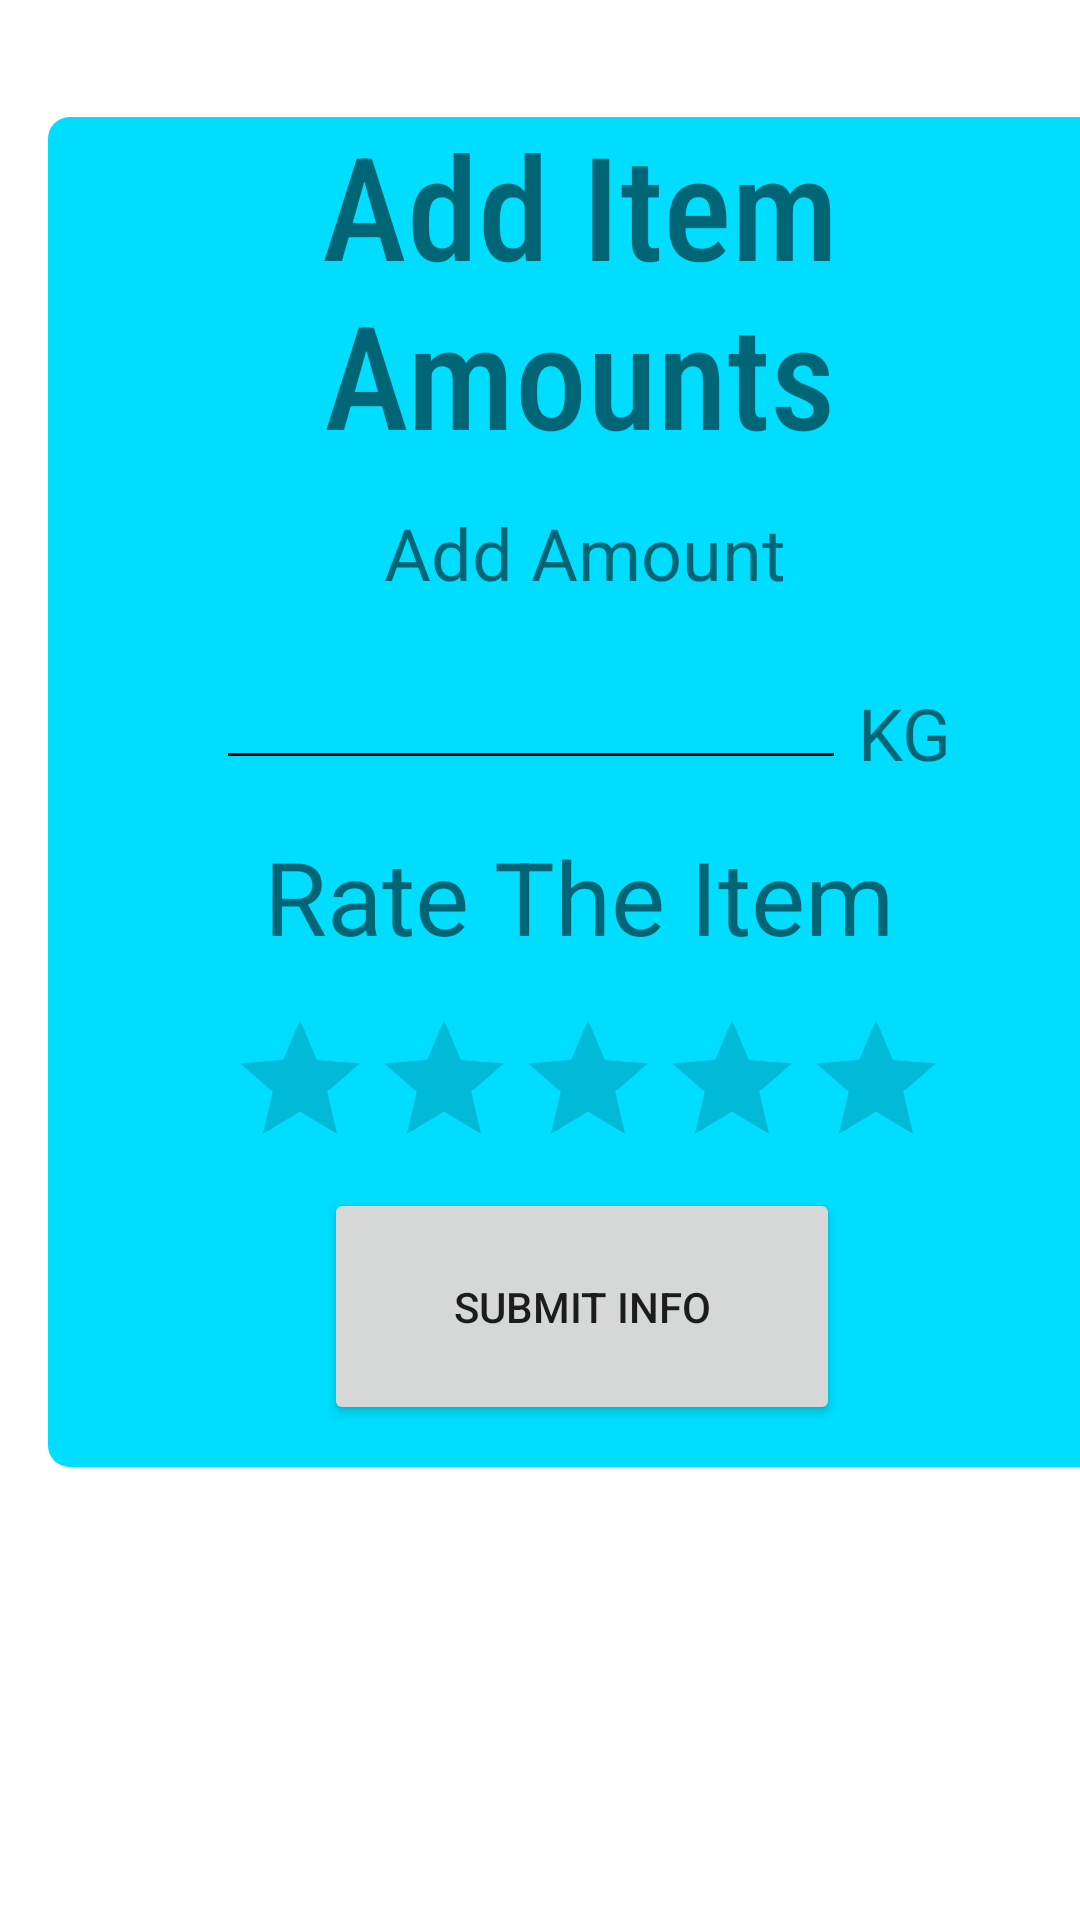

Here is an Android app screen rendered from its layout file. Give the layout XML and the strings, colors and styles it references.
<!-- AndroidManifest.xml: application theme Theme.TechnoMypart -->
<!-- res/layout/activity_add_item_specific_amount.xml -->
<?xml version="1.0" encoding="utf-8"?>
<androidx.constraintlayout.widget.ConstraintLayout xmlns:android="http://schemas.android.com/apk/res/android"
    xmlns:app="http://schemas.android.com/apk/res-auto"
    xmlns:tools="http://schemas.android.com/tools"
    android:layout_width="match_parent"
    android:layout_height="match_parent"
    tools:context=".addItemSpecificAmount">

    <ImageView
        android:id="@+id/imageView21"
        android:layout_width="360dp"
        android:layout_height="456dp"
        android:layout_marginStart="16dp"
        android:layout_marginTop="36dp"
        app:layout_constraintStart_toStartOf="parent"
        app:layout_constraintTop_toTopOf="parent"
        app:srcCompat="@drawable/myshape7" />

    <RatingBar
        android:id="@+id/ratingBar"
        android:layout_width="wrap_content"
        android:layout_height="wrap_content"
        android:layout_marginStart="76dp"
        android:layout_marginTop="336dp"
        android:progressTint="#FFEB3B"
        app:layout_constraintStart_toStartOf="parent"
        app:layout_constraintTop_toTopOf="parent"
        tools:ignore="SpeakableTextPresentCheck" />

    <Button
        android:id="@+id/butSubmitInfo"
        android:layout_width="172dp"
        android:layout_height="79dp"
        android:layout_marginStart="108dp"
        android:layout_marginTop="396dp"
        android:onClick="btnClickedOnSubmitInfo"
        android:text="Submit Info"
        app:layout_constraintStart_toStartOf="parent"
        app:layout_constraintTop_toTopOf="parent" />

    <TextView
        android:id="@+id/textView27"
        android:layout_width="wrap_content"
        android:layout_height="wrap_content"
        android:layout_marginStart="88dp"
        android:layout_marginTop="276dp"
        android:text="Rate The Item"
        android:textSize="34sp"
        app:layout_constraintStart_toStartOf="parent"
        app:layout_constraintTop_toTopOf="parent" />

    <TextView
        android:id="@+id/textView26"
        android:layout_width="wrap_content"
        android:layout_height="wrap_content"
        android:layout_marginStart="128dp"
        android:layout_marginTop="168dp"
        android:text="Add Amount"
        android:textSize="24sp"
        app:layout_constraintStart_toStartOf="parent"
        app:layout_constraintTop_toTopOf="parent" />

    <TextView
        android:id="@+id/textView25"
        android:layout_width="323dp"
        android:layout_height="125dp"
        android:layout_marginStart="32dp"
        android:layout_marginTop="36dp"
        android:fontFamily="sans-serif-condensed-medium"
        android:text="Add Item Amounts"
        android:textAlignment="center"
        android:textSize="48sp"
        app:layout_constraintStart_toStartOf="parent"
        app:layout_constraintTop_toTopOf="parent" />

    <EditText
        android:id="@+id/addAmount"
        android:layout_width="wrap_content"
        android:layout_height="wrap_content"
        android:layout_marginStart="72dp"
        android:layout_marginTop="212dp"
        android:backgroundTint="#000000"
        android:ems="10"
        android:inputType="number"
        android:minHeight="48dp"
        app:layout_constraintStart_toStartOf="parent"
        app:layout_constraintTop_toTopOf="parent"
        tools:ignore="SpeakableTextPresentCheck" />

    <TextView
        android:id="@+id/textView24"
        android:layout_width="wrap_content"
        android:layout_height="wrap_content"
        android:layout_marginStart="4dp"
        android:layout_marginTop="228dp"
        android:text="KG"
        android:textSize="24sp"
        app:layout_constraintStart_toEndOf="@+id/addAmount"
        app:layout_constraintTop_toTopOf="parent" />

</androidx.constraintlayout.widget.ConstraintLayout>
<!-- resources referenced by this layout -->
<resources>
  <!-- drawable myshape7 (drawable) -->
  <?xml version="1.0" encoding="utf-8"?>
  
  <shape xmlns:android="http://schemas.android.com/apk/res/android"
      android:shape="rectangle"
      >
  
      <solid android:color="@android:color/holo_blue_bright"></solid>
  
      <size
          android:height="500dp"
          android:width="400dp"/>
      <corners
  
          android:radius="8dp"
  
          />
  
  
  
  
  </shape>
  <style name="Theme.TechnoMypart" parent="Theme.MaterialComponents.DayNight.DarkActionBar">
          
          <item name="colorPrimary">@color/purple_500</item>
          <item name="colorPrimaryVariant">@color/purple_700</item>
          <item name="colorOnPrimary">@color/white</item>
          
          <item name="colorSecondary">@color/teal_200</item>
          <item name="colorSecondaryVariant">@color/teal_700</item>
          <item name="colorOnSecondary">@color/black</item>
          
          <item name="android:statusBarColor" tools:targetApi="l">?attr/colorPrimaryVariant</item>
          
      </style>
  <!-- not gathered from this repository: default colours our renderer supplied (Android Studio template values) -->
  <color name="purple_500">#FF6200EE</color>
  <color name="purple_700">#FF3700B3</color>
  <color name="teal_200">#FF03DAC5</color>
  <color name="teal_700">#FF018786</color>
  <color name="black">#FF000000</color>
  <color name="white">#FFFFFFFF</color>
</resources>
